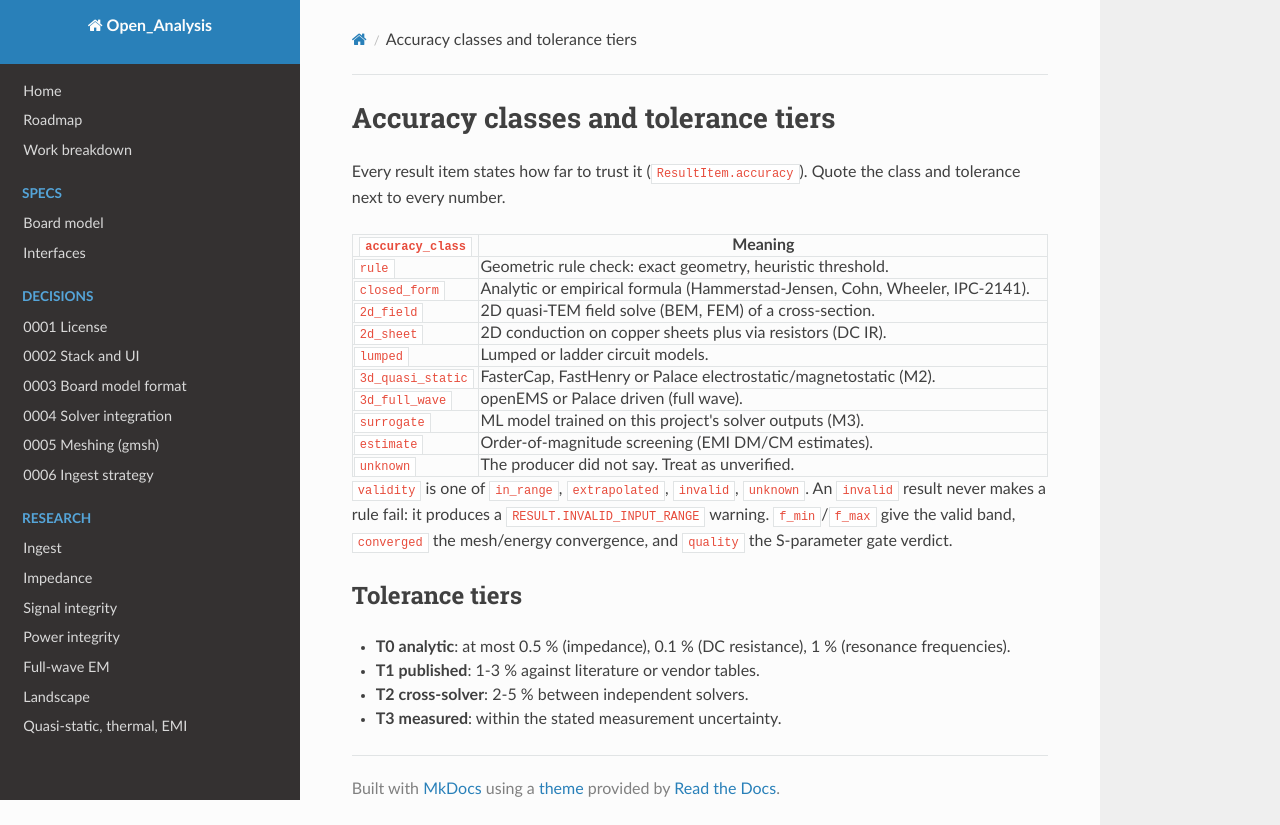

repository: C-My-Code/Open_Analysis · page: agents/accuracy/index.html · generator: mkdocs

# Accuracy classes and tolerance tiers

Every result item states how far to trust it (`ResultItem.accuracy`). Quote the class and tolerance next to every number.

| `accuracy_class` | Meaning |
|---|---|
| `rule` | Geometric rule check: exact geometry, heuristic threshold. |
| `closed_form` | Analytic or empirical formula (Hammerstad-Jensen, Cohn, Wheeler, IPC-2141). |
| `2d_field` | 2D quasi-TEM field solve (BEM, FEM) of a cross-section. |
| `2d_sheet` | 2D conduction on copper sheets plus via resistors (DC IR). |
| `lumped` | Lumped or ladder circuit models. |
| `3d_quasi_static` | FasterCap, FastHenry or Palace electrostatic/magnetostatic (M2). |
| `3d_full_wave` | openEMS or Palace driven (full wave). |
| `surrogate` | ML model trained on this project's solver outputs (M3). |
| `estimate` | Order-of-magnitude screening (EMI DM/CM estimates). |
| `unknown` | The producer did not say. Treat as unverified. |

`validity` is one of `in_range`, `extrapolated`, `invalid`, `unknown`. An `invalid` result never makes a rule fail: it produces a `RESULT.INVALID_INPUT_RANGE` warning. `f_min`/`f_max` give the valid band, `converged` the mesh/energy convergence, and `quality` the S-parameter gate verdict.

## Tolerance tiers

- **T0 analytic**: at most 0.5 % (impedance), 0.1 % (DC resistance), 1 % (resonance frequencies).
- **T1 published**: 1-3 % against literature or vendor tables.
- **T2 cross-solver**: 2-5 % between independent solvers.
- **T3 measured**: within the stated measurement uncertainty.
